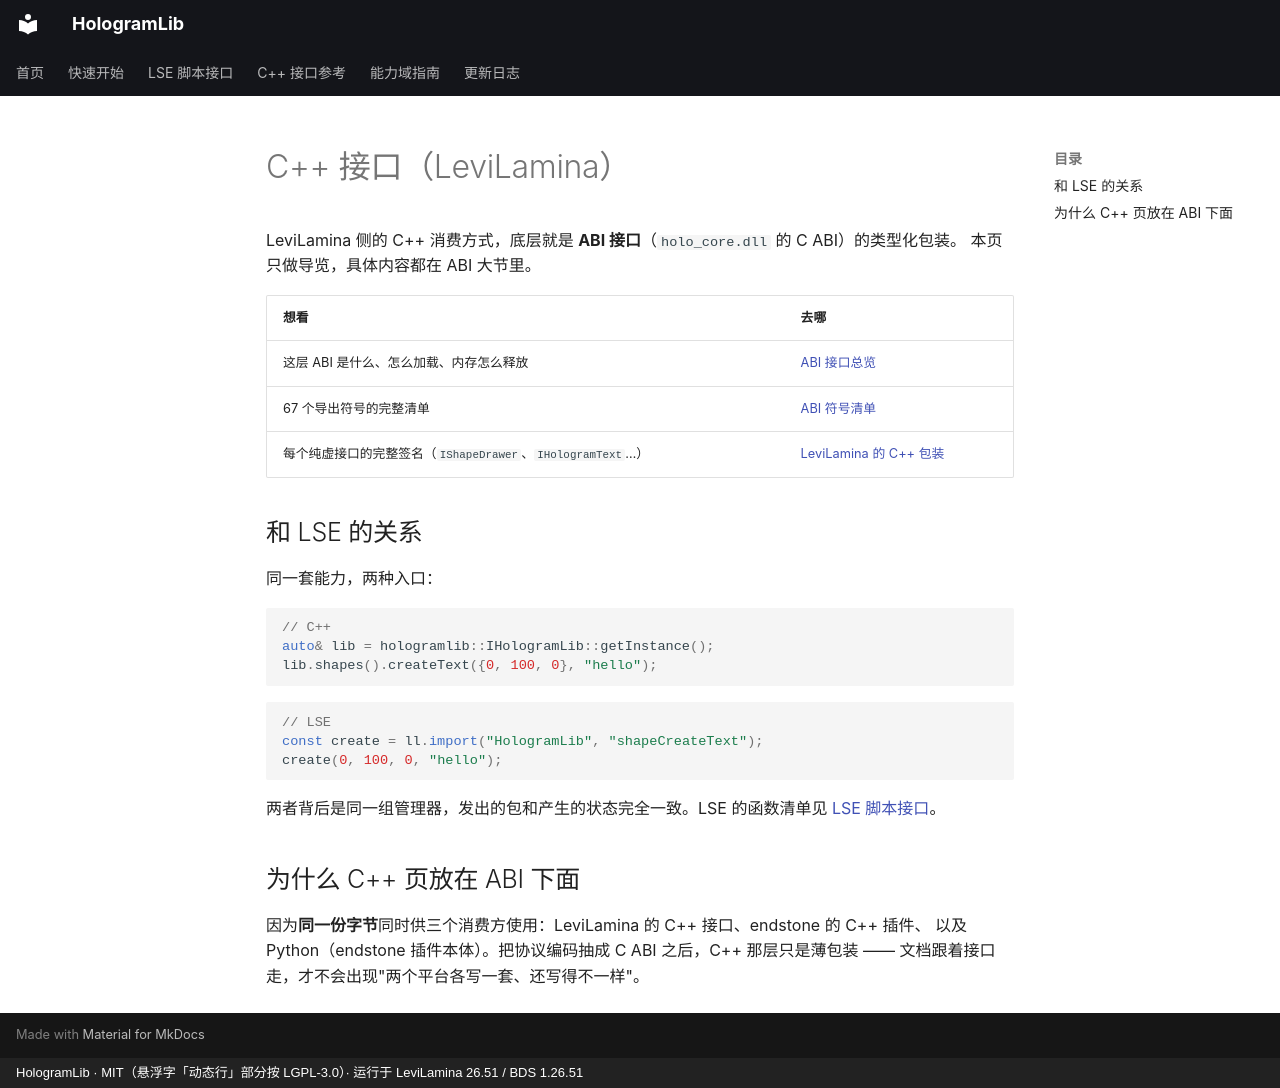

repository: Ieckseyr/HologramLib · page: levilamina/cpp/index.html · generator: mkdocs · copyright: HologramLib · MIT（悬浮字「动态行」部分按 LGPL-3.0）· 运行于 LeviLamina 26.51 / BDS 1.26.51

# C++ 接口（LeviLamina）

LeviLamina 侧的 C++ 消费方式，底层就是 **ABI 接口**（`holo_core.dll` 的 C ABI）的类型化包装。
本页只做导览，具体内容都在 ABI 大节里。

| 想看 | 去哪 |
|---|---|
| 这层 ABI 是什么、怎么加载、内存怎么释放 | [ABI 接口总览](../abi/index.md) |
| 67 个导出符号的完整清单 | [ABI 符号清单](../abi/symbols.md) |
| 每个纯虚接口的完整签名（`IShapeDrawer`、`IHologramText`…） | [LeviLamina 的 C++ 包装](../abi/levilamina/index.md) |

## 和 LSE 的关系

同一套能力，两种入口：

```cpp
// C++
auto& lib = hologramlib::IHologramLib::getInstance();
lib.shapes().createText({0, 100, 0}, "hello");
```

```js
// LSE
const create = ll.import("HologramLib", "shapeCreateText");
create(0, 100, 0, "hello");
```

两者背后是同一组管理器，发出的包和产生的状态完全一致。LSE 的函数清单见 [LSE 脚本接口](../lse/index.md)。

## 为什么 C++ 页放在 ABI 下面

因为**同一份字节**同时供三个消费方使用：LeviLamina 的 C++ 接口、endstone 的 C++ 插件、
以及 Python（endstone 插件本体）。把协议编码抽成 C ABI 之后，C++ 那层只是薄包装 ——
文档跟着接口走，才不会出现"两个平台各写一套、还写得不一样"。
